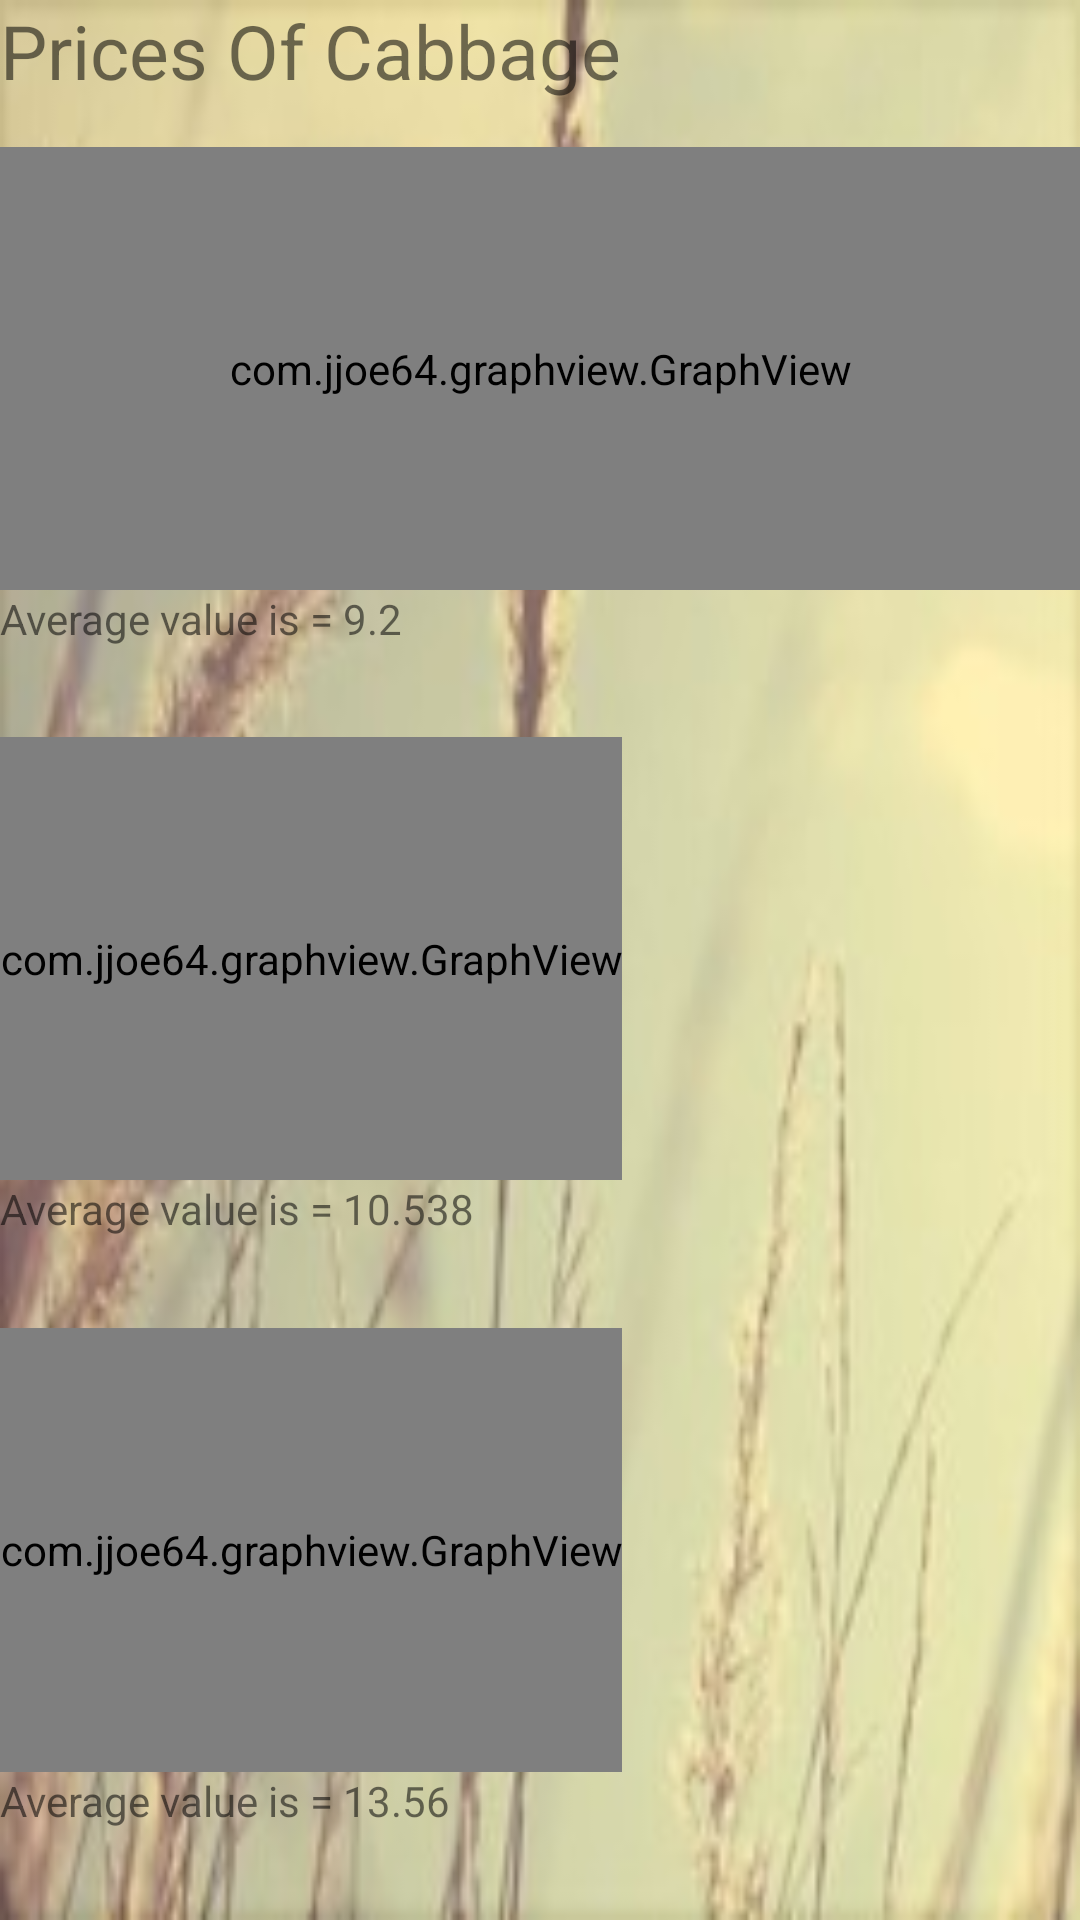

The Android layout XML behind this screen, and the referenced resources:
<!-- AndroidManifest.xml: application theme AppTheme -->
<!-- res/layout/activity_graph.xml -->
<?xml version="1.0" encoding="utf-8"?>
<LinearLayout xmlns:android="http://schemas.android.com/apk/res/android"
    xmlns:app="http://schemas.android.com/apk/res-auto"
    xmlns:tools="http://schemas.android.com/tools"
    android:layout_width="match_parent"
    android:layout_height="match_parent"
    android:orientation="vertical"
    android:background="@drawable/last"
    android:layout_margin="15dp"
    tools:context="farmindia.bmpl.com.farmindia.GraphActivity"
    >

    <TextView
        android:layout_width="wrap_content"
        android:layout_height="0dp"
        android:layout_weight="1"
        android:text="Prices Of Cabbage"
        android:id="@+id/title"

        android:textSize="25dp"
        />

    <com.jjoe64.graphview.GraphView
        android:layout_width="match_parent"
        android:layout_height="0dp"
        android:layout_weight="3"
        android:id="@+id/grah"

        />
    <TextView
        android:layout_width="wrap_content"
        android:layout_height="0dp"
        android:layout_weight="1"
        android:id="@+id/gr"
        android:text="Average value is = 9.2"
        />

    <com.jjoe64.graphview.GraphView
        android:layout_width="wrap_content"
        android:layout_height="0dp"
        android:layout_weight="3"
        android:id="@+id/grah1"
        />

    <TextView
        android:layout_width="wrap_content"
        android:layout_height="0dp"
        android:layout_weight="1"
        android:id="@+id/gr1"
        android:text="Average value is = 10.538  "
        />

    <com.jjoe64.graphview.GraphView
        android:layout_width="wrap_content"
        android:layout_height="0dp"
        android:layout_weight="3"
        android:id="@+id/grah2"
        />
    <TextView
        android:layout_width="wrap_content"
        android:layout_height="0dp"
        android:layout_weight="1"
        android:id="@+id/gr2"
        android:text="Average value is = 13.56"
        />


</LinearLayout>
<!-- resources referenced by this layout -->
<resources>
  <!-- drawable last: png bitmap (drawable, 94993 bytes) -->
  <style name="AppTheme" parent="Theme.AppCompat.Light.DarkActionBar">
          
  
          <item name="colorPrimary">#A3A30E</item>
          <item name="colorPrimaryDark">#89890B</item>
          <item name="colorAccent">#F5120e</item>
      </style>
</resources>
